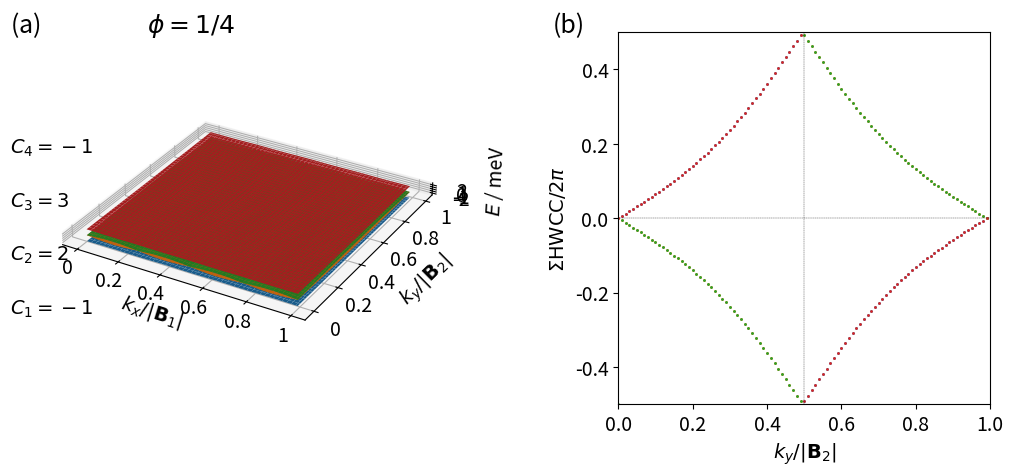

Source code (Python):
from mpl_toolkits.mplot3d import axes3d, Axes3D
import matplotlib.pyplot as plt
import numpy as np
import matplotlib.gridspec as gridspec

def hamiltonian(k, alpha, q):

    J = 1

    def h(k, alpha, q):
        return 2 * np.cos(k[0] - q * 2 * np.pi * alpha)

    ham = np.zeros((q, q), dtype=np.complex128)

    for i in range(q):
        ham[i][i] = -J * h(k, alpha, i)

    for i in range(q-1):
        ham[i][i+1] = -J * np.exp(-1j * k[1])
        ham[i+1][i] = -J * np.exp(1j * k[1])

    ham[0][q-1] = -J * np.exp(1j * k[1])
    ham[q-1][0] = -J * np.exp(-1j * k[1])

    return ham


def berry_curv(ev, ev_alpha, ev_beta, ev_alpha_beta):

    bc = - np.imag(np.log(np.conj(ev).dot(ev_alpha) * np.conj(ev_alpha).dot(ev_alpha_beta)
                          * np.conj(ev_alpha_beta).dot(ev_beta) * np.conj(ev_beta).dot(ev)))

    return bc


def multi_berry_curv(ev1, ev1_alpha, ev1_beta, ev1_alpha_beta, ev2, ev2_alpha, ev2_beta, ev2_alpha_beta):

    matrix1 = np.zeros((2, 2), dtype=np.complex128)
    matrix1[0][0] = np.conj(ev1).dot(ev1_alpha)
    matrix1[0][1] = np.conj(ev1).dot(ev2_alpha)
    matrix1[1][0] = np.conj(ev2).dot(ev1_alpha)
    matrix1[1][1] = np.conj(ev2).dot(ev2_alpha)

    matrix2 = np.zeros((2, 2), dtype=np.complex128)
    matrix2[0][0] = np.conj(ev1_alpha).dot(ev1_alpha_beta)
    matrix2[0][1] = np.conj(ev1_alpha).dot(ev2_alpha_beta)
    matrix2[1][0] = np.conj(ev2_alpha).dot(ev1_alpha_beta)
    matrix2[1][1] = np.conj(ev2_alpha).dot(ev2_alpha_beta)

    matrix3 = np.zeros((2, 2), dtype=np.complex128)
    matrix3[0][0] = np.conj(ev1_alpha_beta).dot(ev1_beta)
    matrix3[0][1] = np.conj(ev1_alpha_beta).dot(ev2_beta)
    matrix3[1][0] = np.conj(ev2_alpha_beta).dot(ev1_beta)
    matrix3[1][1] = np.conj(ev2_alpha_beta).dot(ev2_beta)

    matrix4 = np.zeros((2, 2), dtype=np.complex128)
    matrix4[0][0] = np.conj(ev1_beta).dot(ev1)
    matrix4[0][1] = np.conj(ev1_beta).dot(ev2)
    matrix4[1][0] = np.conj(ev2_beta).dot(ev1)
    matrix4[1][1] = np.conj(ev2_beta).dot(ev2)

    multi_bc = - np.imag(np.log(np.linalg.det(matrix1) * np.linalg.det(matrix2) * np.linalg.det(matrix3) * np.linalg.det(matrix4)))

    return multi_bc


if __name__ == '__main__':

    numb_samples = 100
    q = 4

    # reciprocal lattice vectors
    b1 = (2. * np.pi) * np.array([1, 0])
    b2 = (2. * np.pi / q) * np.array([0, 1])
    bvec = np.vstack((b1, b2))

    eigenvalues = np.zeros((q, numb_samples, numb_samples))
    eigenvectors = np.zeros((q, q, numb_samples, numb_samples), dtype=np.complex128)

    for band in range(q):
        for idx_x in range(numb_samples):
            frac_kx = idx_x / (numb_samples - 1)
            for idx_y in range(numb_samples):
                frac_ky = idx_y / (numb_samples - 1)

                # # wavevector used for u (depends on boundary conditions)
                # if idx_x == (numb_samples - 1) and idx_y == (numb_samples - 1):
                #     k_u = np.matmul(np.array([0, 0]), bvec)
                # elif idx_x == (numb_samples - 1):
                #     k_u = np.matmul(np.array([0, frac_ky]), bvec)
                # elif idx_y == (numb_samples - 1):
                #     k_u = np.matmul(np.array([frac_kx, 0]), bvec)
                # else:
                #     k_u = np.matmul(np.array([frac_kx, frac_ky]), bvec)

                k_u = np.matmul(np.array([frac_kx, frac_ky]), bvec)

                eigvals, eigvecs = np.linalg.eig(hamiltonian(k_u, 1/q, q))
                idx = np.argsort(eigvals)
                eigenvalues[band][idx_x][idx_y] = np.real(eigvals[idx[band]])
                eigenvectors[:, band, idx_x, idx_y] = eigvecs[:, idx[band]]

    berry_flux_matrix = np.zeros((q, numb_samples - 1, numb_samples - 1))

    for band in range(q):
        for idx_x in range(numb_samples-1):
            for idx_y in range(numb_samples-1):
                berry_flux_matrix[band, idx_x, idx_y] = berry_curv(eigenvectors[:, band, idx_x, idx_y],
                                                                   eigenvectors[:, band, idx_x + 1, idx_y],
                                                                   eigenvectors[:, band, idx_x, idx_y + 1],
                                                                   eigenvectors[:, band, idx_x + 1, idx_y + 1])

    # for band in [0, 1, 4, 5]:
    #     for idx_x in range(numb_samples-1):
    #         for idx_y in range(numb_samples-1):
    #             berry_flux_matrix[band, idx_x, idx_y] = berry_curv(eigenvectors[:, band, idx_x, idx_y],
    #                                                                eigenvectors[:, band, idx_x + 1, idx_y],
    #                                                                eigenvectors[:, band, idx_x, idx_y + 1],
    #                                                                eigenvectors[:, band, idx_x + 1, idx_y + 1])
    # band1 = 2
    # band2 = 3
    #
    # for idx_x in range(numb_samples-1):
    #     for idx_y in range(numb_samples-1):
    #         berry_flux_matrix[2, idx_x, idx_y] = multi_berry_curv(eigenvectors[:, band1, idx_x, idx_y],
    #                                                               eigenvectors[:, band1, idx_x + 1, idx_y],
    #                                                               eigenvectors[:, band1, idx_x, idx_y + 1],
    #                                                               eigenvectors[:, band1, idx_x + 1, idx_y + 1],
    #                                                               eigenvectors[:, band2, idx_x, idx_y],
    #                                                               eigenvectors[:, band2, idx_x + 1, idx_y],
    #                                                               eigenvectors[:, band2, idx_x, idx_y + 1],
    #                                                               eigenvectors[:, band2, idx_x + 1, idx_y + 1])
    #         berry_flux_matrix[3, idx_x, idx_y] = berry_flux_matrix[2, idx_x, idx_y]

    chern_numbers = np.zeros(q)

    for band in range(q):
        chern_numbers[band] = np.sum(berry_flux_matrix[band, :, :]) / (2 * np.pi)
        print("Chern number ( band", band, ") = ", chern_numbers[band])

    ##########
    # Figure #
    ##########

    fig = plt.figure(figsize=(12, 6))
    gs = gridspec.GridSpec(1, 2, width_ratios=[1, 1])

    ax = plt.subplot(gs[0], projection='3d')

    idx_x = np.linspace(0, numb_samples-1, numb_samples, dtype=int)
    idx_y = np.linspace(0, numb_samples-1, numb_samples, dtype=int)

    KX, KY = np.meshgrid(idx_x, idx_y)

    E = np.zeros(q, dtype=object)

    for i in range(q):
        E[i] = eigenvalues[i, KX, KY]
        ax.plot_surface(KX, KY, E[i])

    ax.set_aspect('equal', adjustable='box')

    ax.tick_params(axis='x', which='major', pad=0.5)

    ax.set_xlabel('\n$k_x / |\mathbf{B}_1|$', fontsize=14, linespacing=0.3)
    ax.set_ylabel('\n$k_y / |\mathbf{B}_2|$', fontsize=14, linespacing=1.5)
    ax.set_zlabel('$E$ / meV', fontsize=14)

    def custom(value, tick_number):

        if value == 0:
            return "0"
        elif value == 100:
            return "1"
        else:
            return "{}".format(value / 100)

    ax.xaxis.set_major_formatter(plt.FuncFormatter(custom))
    ax.yaxis.set_major_formatter(plt.FuncFormatter(custom))

    for i in range(q):
        start = -0.05
        stop = 0.03
        interval = (stop - start) / (q - 1)
        ax.text2D(-0.12, start + i * interval, "$C_{{{:2d}}}={:2d}$".format(i + 1, int(round(chern_numbers[i]))),
                  color="k", fontsize=14)

    ax.text2D(-0.12, 0.09, "(a)                   $\phi=1/{}$".format(q), color="k", fontsize=18)
    ax.text2D(0.15, 0.09, "(b)", color="k", fontsize=18)

    ax.tick_params(axis="x", labelsize=14)
    ax.tick_params(axis="y", labelsize=14)
    ax.tick_params(axis="z", labelsize=14)

    ########################################################################
    # Berry fluxes along Wilson loops in the (non-transformed) x direction #
    ########################################################################

    ax1 = plt.subplot(gs[1])

    wl_berry_flux = np.ones((q, numb_samples), dtype=np.complex128)
    hwcc = np.zeros((q, numb_samples))

    for band in range(q):
        for idx_y in range(numb_samples):
            for idx_x in range(numb_samples - 1):

                # boundary conditions
                if idx_x == (numb_samples - 2) and idx_y == (numb_samples - 1):
                    idx_x_f, idx_y = 0, 0
                elif idx_x == (numb_samples - 2):
                    idx_x_f = 0
                elif idx_y == (numb_samples - 1):
                    idx_y = 0
                else:
                    idx_x_f = idx_x + 1

                wl_berry_flux[band, idx_y] *= \
                    np.conj(eigenvectors[:, band, idx_x, idx_y]).dot(eigenvectors[:, band, idx_x_f, idx_y])
                hwcc[band, idx_y] = -(1 / (2 * np.pi)) * np.imag(np.log(wl_berry_flux[band, idx_y]))
                #print(band, hwcc[band, idx_y])

    ax1.set_aspect('equal', adjustable='box')

    ax1.set_xlim([0, 1])
    ax1.set_ylim([-0.5, 0.5])
    ax1.axhline(0, color='k', linewidth=0.25, ls='--')
    ax1.axvline(0.5, color='k', linewidth=0.25, ls='--')
    ax1.set_xlabel('$k_y / |\mathbf{B}_2|$', fontsize=14)
    ax1.set_ylabel('$\Sigma \mathrm{HWCC} / 2 \pi$', fontsize=14)

    ax1.tick_params(axis="x", labelsize=14)
    ax1.tick_params(axis="y", labelsize=14)

    for band in range(q):
        ax1.scatter(np.arange(numb_samples)/100, hwcc[band, :], s=1)

    gs.update(wspace=0.5)

    # [redacted]
    plt.show()
